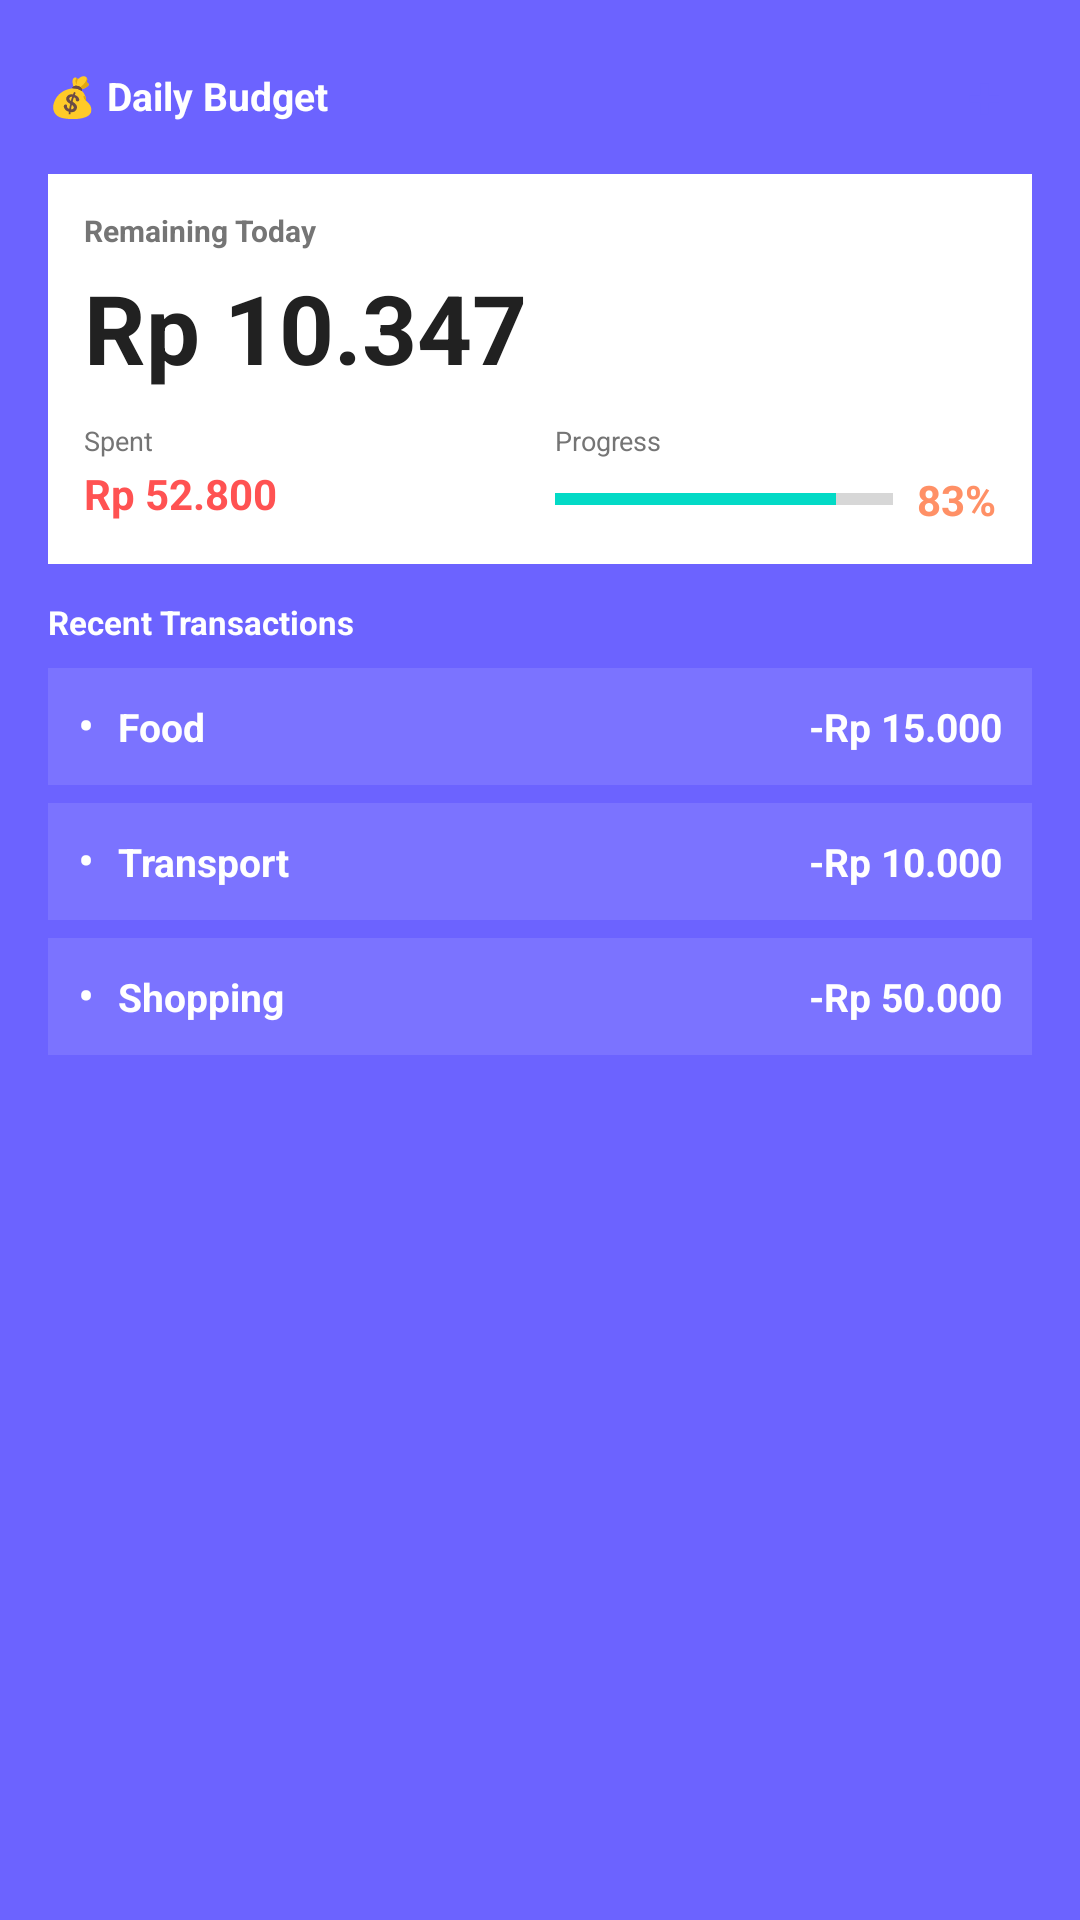

Android layout source for this screen:
<!-- AndroidManifest.xml: fallback theme Theme.MaterialComponents.DayNight.NoActionBar -->
<!-- res/layout/widget_large.xml -->
<?xml version="1.0" encoding="utf-8"?>
<LinearLayout 
    xmlns:android="http://schemas.android.com/apk/res/android"
    android:id="@+id/widget_root"
    android:layout_width="match_parent"
    android:layout_height="match_parent"
    android:orientation="vertical"
    android:padding="16dp"
    android:background="#6C63FF">

    
    <LinearLayout
        android:layout_width="match_parent"
        android:layout_height="wrap_content"
        android:orientation="horizontal"
        android:gravity="center_vertical"
        android:layout_marginBottom="10dp">
        
        <TextView
            android:id="@+id/title_large"
            android:layout_width="0dp"
            android:layout_height="wrap_content"
            android:layout_weight="1"
            android:text="💰 Daily Budget"
            android:textSize="13sp"
            android:textColor="#FFFFFF"
            android:textStyle="bold" />
        
        
        <FrameLayout
            android:id="@+id/add_button_large"
            android:layout_width="32dp"
            android:layout_height="32dp"
            android:background="@drawable/add_button_background">
            
            <TextView
                android:id="@+id/add_button_icon_large"
                android:layout_width="match_parent"
                android:layout_height="match_parent"
                android:text="+"
                android:textSize="20sp"
                android:textColor="#6C63FF"
                android:textStyle="bold"
                android:gravity="center" />
        </FrameLayout>
    </LinearLayout>

    <LinearLayout
        android:id="@+id/budget_card"
        android:layout_width="match_parent"
        android:layout_height="wrap_content"
        android:orientation="vertical"
        android:background="#FFFFFF"
        android:padding="12dp"
        android:layout_marginBottom="12dp">
        
        <TextView
            android:id="@+id/budget_label"
            android:layout_width="wrap_content"
            android:layout_height="wrap_content"
            android:text="Remaining Today"
            android:textSize="10sp"
            android:textColor="#757575"
            android:textStyle="bold" />
        
        <TextView
            android:id="@+id/remaining_budget"
            android:layout_width="match_parent"
            android:layout_height="wrap_content"
            android:text="Rp 10.347"
            android:textSize="32sp"
            android:textStyle="bold"
            android:textColor="#212121"
            android:layout_marginTop="4dp" />

        <LinearLayout
            android:layout_width="match_parent"
            android:layout_height="wrap_content"
            android:orientation="horizontal"
            android:layout_marginTop="10dp">
            
            <LinearLayout
                android:layout_width="0dp"
                android:layout_height="wrap_content"
                android:layout_weight="1"
                android:orientation="vertical">
                
                <TextView
                    android:id="@+id/spent_label"
                    android:layout_width="wrap_content"
                    android:layout_height="wrap_content"
                    android:text="Spent"
                    android:textSize="9sp"
                    android:textColor="#757575" />
                
                <TextView
                    android:id="@+id/spent_today"
                    android:layout_width="wrap_content"
                    android:layout_height="wrap_content"
                    android:text="Rp 52.800"
                    android:textSize="14sp"
                    android:textStyle="bold"
                    android:textColor="#FF5252"
                    android:layout_marginTop="2dp" />
            </LinearLayout>

            <LinearLayout
                android:layout_width="0dp"
                android:layout_height="wrap_content"
                android:layout_weight="1"
                android:orientation="vertical"
                android:layout_marginStart="10dp">
                
                <TextView
                    android:layout_width="wrap_content"
                    android:layout_height="wrap_content"
                    android:text="Progress"
                    android:textSize="9sp"
                    android:textColor="#757575" />
                
                <LinearLayout
                    android:layout_width="match_parent"
                    android:layout_height="wrap_content"
                    android:orientation="horizontal"
                    android:gravity="center_vertical"
                    android:layout_marginTop="4dp">
                    
                    <ProgressBar
                        android:id="@+id/budget_progress"
                        style="?android:attr/progressBarStyleHorizontal"
                        android:layout_width="0dp"
                        android:layout_height="6dp"
                        android:layout_weight="1"
                        android:max="100"
                        android:progress="83" />
                    
                    <TextView
                        android:id="@+id/progress_text"
                        android:layout_width="wrap_content"
                        android:layout_height="wrap_content"
                        android:text="83%"
                        android:textSize="14sp"
                        android:textStyle="bold"
                        android:textColor="#FF9066"
                        android:layout_marginStart="8dp" />
                </LinearLayout>
            </LinearLayout>
        </LinearLayout>
    </LinearLayout>

    <TextView
        android:id="@+id/transactions_title"
        android:layout_width="match_parent"
        android:layout_height="wrap_content"
        android:text="Recent Transactions"
        android:textSize="11sp"
        android:textColor="#FFFFFF"
        android:textStyle="bold"
        android:layout_marginBottom="8dp" />

    <LinearLayout
        android:id="@+id/transaction1"
        android:layout_width="match_parent"
        android:layout_height="wrap_content"
        android:orientation="horizontal"
        android:gravity="center_vertical"
        android:visibility="visible"
        android:padding="10dp"
        android:layout_marginBottom="6dp"
        android:background="#1AFFFFFF">

        <TextView
            android:id="@+id/transaction1_bullet"
            android:layout_width="wrap_content"
            android:layout_height="wrap_content"
            android:text="•"
            android:textSize="16sp"
            android:textColor="#FFFFFF"
            android:layout_marginEnd="8dp"
            android:gravity="center_vertical"
            android:includeFontPadding="false" />

        <TextView
            android:id="@+id/transaction1_name"
            android:layout_width="0dp"
            android:layout_height="wrap_content"
            android:layout_weight="1"
            android:text="Food"
            android:textSize="13sp"
            android:textColor="#FFFFFF"
            android:textStyle="bold"
            android:ellipsize="end"
            android:maxLines="1" />

        <TextView
            android:id="@+id/transaction1_amount"
            android:layout_width="wrap_content"
            android:layout_height="wrap_content"
            android:text="-Rp 15.000"
            android:textSize="13sp"
            android:textColor="#FFFFFF"
            android:textStyle="bold"
            android:layout_marginStart="8dp" />
    </LinearLayout>

    <LinearLayout
        android:id="@+id/transaction2"
        android:layout_width="match_parent"
        android:layout_height="wrap_content"
        android:orientation="horizontal"
        android:gravity="center_vertical"
        android:visibility="visible"
        android:padding="10dp"
        android:layout_marginBottom="6dp"
        android:background="#1AFFFFFF">

        <TextView
            android:id="@+id/transaction2_bullet"
            android:layout_width="wrap_content"
            android:layout_height="wrap_content"
            android:text="•"
            android:textSize="16sp"
            android:textColor="#FFFFFF"
            android:layout_marginEnd="8dp"
            android:gravity="center_vertical"
            android:includeFontPadding="false" />

        <TextView
            android:id="@+id/transaction2_name"
            android:layout_width="0dp"
            android:layout_height="wrap_content"
            android:layout_weight="1"
            android:text="Transport"
            android:textSize="13sp"
            android:textColor="#FFFFFF"
            android:textStyle="bold"
            android:ellipsize="end"
            android:maxLines="1" />

        <TextView
            android:id="@+id/transaction2_amount"
            android:layout_width="wrap_content"
            android:layout_height="wrap_content"
            android:text="-Rp 10.000"
            android:textSize="13sp"
            android:textColor="#FFFFFF"
            android:textStyle="bold"
            android:layout_marginStart="8dp" />
    </LinearLayout>

    <LinearLayout
        android:id="@+id/transaction3"
        android:layout_width="match_parent"
        android:layout_height="wrap_content"
        android:orientation="horizontal"
        android:gravity="center_vertical"
        android:visibility="visible"
        android:padding="10dp"
        android:background="#1AFFFFFF">

        <TextView
            android:id="@+id/transaction3_bullet"
            android:layout_width="wrap_content"
            android:layout_height="wrap_content"
            android:text="•"
            android:textSize="16sp"
            android:textColor="#FFFFFF"
            android:layout_marginEnd="8dp"
            android:gravity="center_vertical"
            android:includeFontPadding="false" />

        <TextView
            android:id="@+id/transaction3_name"
            android:layout_width="0dp"
            android:layout_height="wrap_content"
            android:layout_weight="1"
            android:text="Shopping"
            android:textSize="13sp"
            android:textColor="#FFFFFF"
            android:textStyle="bold"
            android:ellipsize="end"
            android:maxLines="1" />

        <TextView
            android:id="@+id/transaction3_amount"
            android:layout_width="wrap_content"
            android:layout_height="wrap_content"
            android:text="-Rp 50.000"
            android:textSize="13sp"
            android:textColor="#FFFFFF"
            android:textStyle="bold"
            android:layout_marginStart="8dp" />
    </LinearLayout>

</LinearLayout>
<!-- resources referenced by this layout -->
<resources>

</resources>
